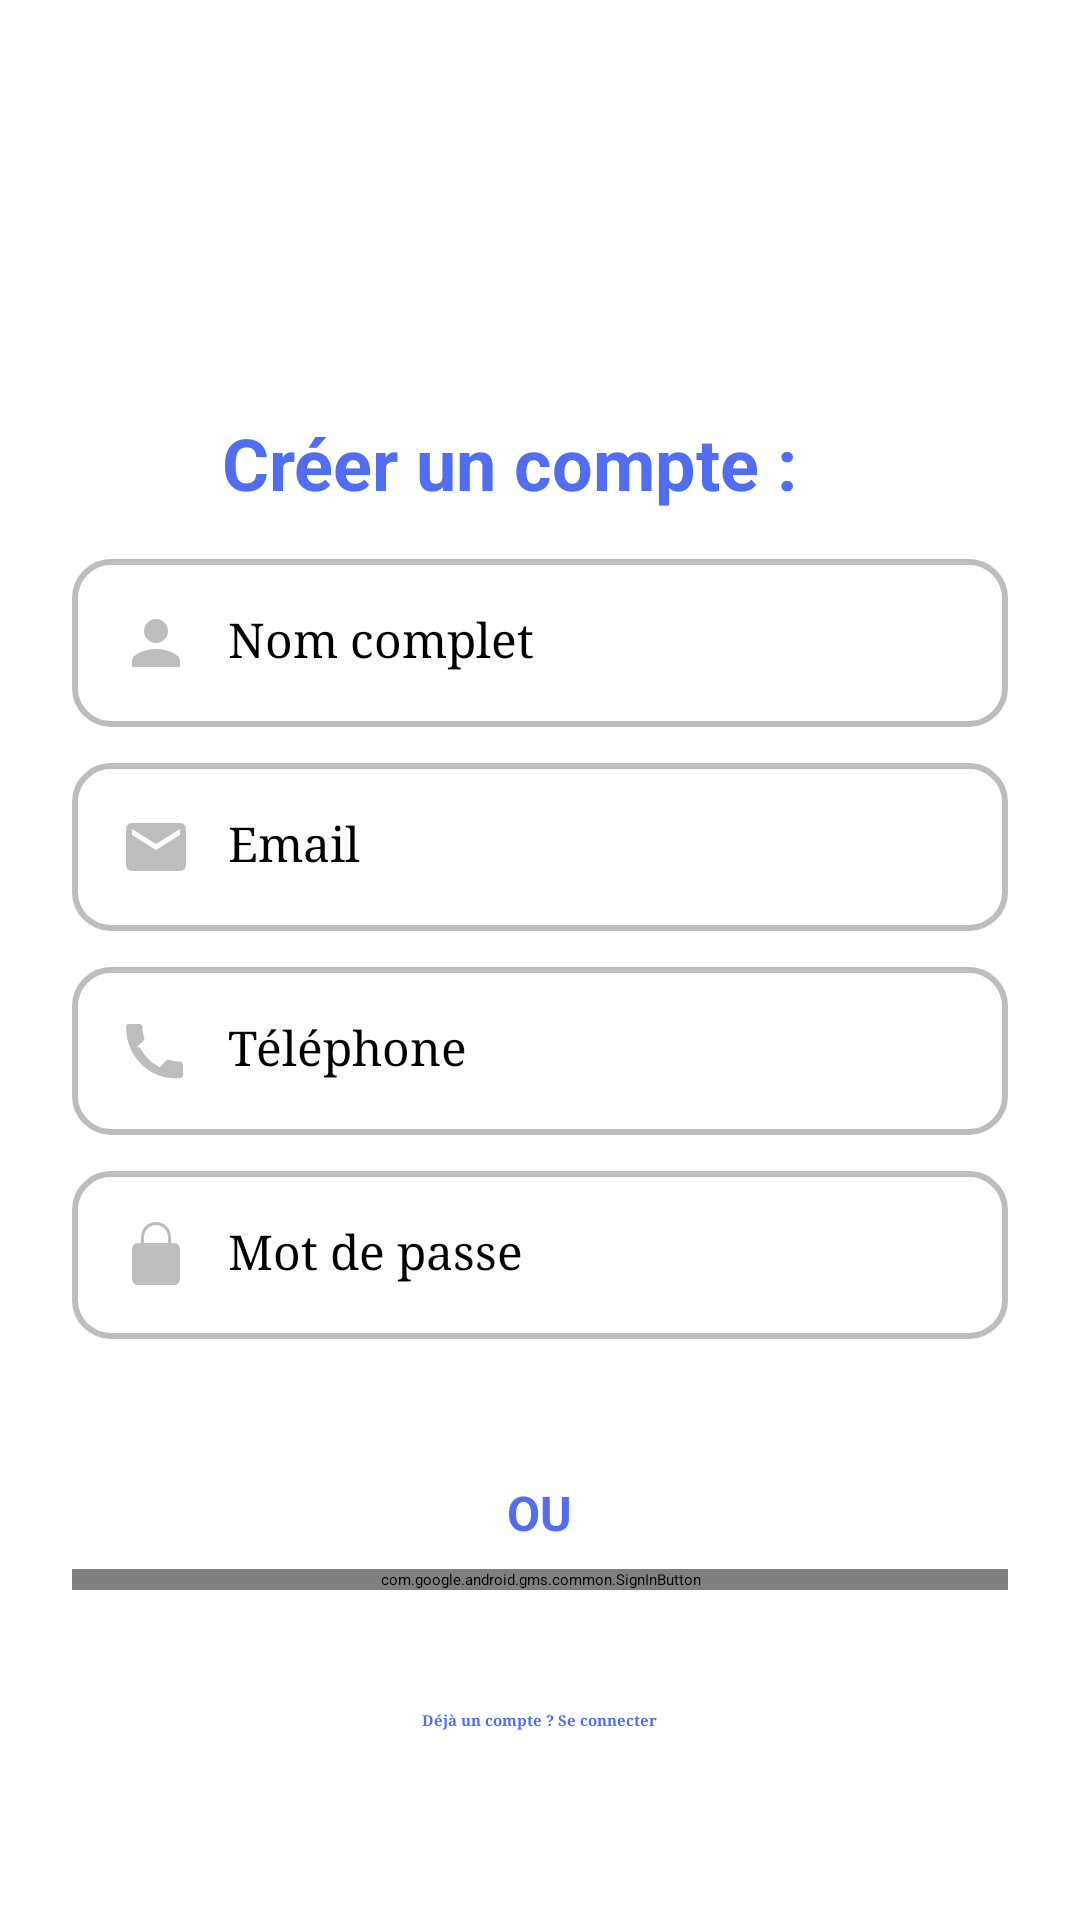

Produce the Android XML layout that renders to this screen, including the resource entries it uses.
<!-- AndroidManifest.xml: application theme Theme.FitGym -->
<!-- res/layout/activity_registre_client.xml -->
<?xml version="1.0" encoding="utf-8"?>
<ScrollView xmlns:android="http://schemas.android.com/apk/res/android"
    android:layout_width="match_parent"
    android:layout_height="match_parent"
    android:background="@color/white">

    <LinearLayout
        android:id="@+id/rootLayout"
        android:layout_width="match_parent"
        android:layout_height="wrap_content"
        android:gravity="center"
        android:orientation="vertical"
        android:padding="24dp">

        
        <ImageView
            android:id="@+id/logoImage"
            android:layout_width="162dp"
            android:layout_height="98dp"
            android:layout_marginBottom="16dp"
            android:contentDescription="Logo"
            android:src="@drawable/logo" />

        

        
        
        <TextView
            android:layout_width="260dp"
            android:layout_height="wrap_content"
            android:paddingBottom="16dp"
            android:text="    Créer un compte :"
            android:textColor="#516EF3"
            android:textSize="24sp"
            android:textStyle="bold" />

        <EditText
            android:id="@+id/inputNom"
            android:layout_width="match_parent"
            android:layout_height="wrap_content"
            android:background="@drawable/edittext_bordered"
            android:drawableStart="@drawable/ic_person"
            android:drawablePadding="12dp"
            android:fontFamily="serif"
            android:hint="Nom complet"
            android:padding="16dp"
            android:textSize="16sp" />

        
        <EditText
            android:id="@+id/inputEmail"
            android:layout_width="match_parent"
            android:layout_height="wrap_content"
            android:layout_marginTop="12dp"
            android:background="@drawable/edittext_bordered"
            android:drawableStart="@drawable/ic_email"
            android:drawablePadding="12dp"
            android:fontFamily="serif"
            android:hint="Email"
            android:padding="16dp"
            android:textSize="16sp" />

        
        <EditText
            android:id="@+id/inputTelephone"
            android:layout_width="match_parent"
            android:layout_height="wrap_content"
            android:layout_marginTop="12dp"
            android:background="@drawable/edittext_bordered"
            android:drawableStart="@drawable/ic_phone"
            android:drawablePadding="12dp"
            android:fontFamily="serif"
            android:hint="Téléphone"
            android:padding="16dp"
            android:textSize="16sp" />

        
        <EditText
            android:id="@+id/inputPassword"
            android:layout_width="match_parent"
            android:layout_height="wrap_content"
            android:layout_marginTop="12dp"
            android:background="@drawable/edittext_bordered"
            android:drawableStart="@drawable/ic_lock"
            android:drawablePadding="12dp"
            android:fontFamily="serif"
            android:hint="Mot de passe"
            android:inputType="textPassword"
            android:padding="16dp"
            android:textSize="16sp" />


        
        <Button
            android:id="@+id/btnRegister"
            android:layout_width="match_parent"
            android:layout_height="wrap_content"
            android:layout_marginTop="24dp"
            android:backgroundTint="#516EF3"
            android:text="Créer mon compte"
            android:textColor="@android:color/white" />

        
        <TextView
            android:layout_width="wrap_content"
            android:layout_height="wrap_content"
            android:layout_marginTop="16dp"
            android:layout_marginBottom="8dp"
            android:text="OU"
            android:textColor="#516EF3"
            android:textSize="16sp"
            android:textStyle="bold" />

        
        <com.google.android.gms.common.SignInButton
            android:id="@+id/btnGoogleSignIn"
            android:layout_width="match_parent"
            android:layout_height="wrap_content"
            android:layout_marginBottom="20dp" />

        
        <TextView
            android:id="@+id/tvGoToLogin"
            android:layout_width="wrap_content"
            android:layout_height="wrap_content"
            android:layout_marginTop="20dp"
            android:clickable="true"
            android:focusable="true"
            android:fontFamily="serif"
            android:text="Déjà un compte ? Se connecter"
            android:textColor="#516EF3"
            android:textStyle="bold" />

    </LinearLayout>
</ScrollView>
<!-- resources referenced by this layout -->
<resources>
  <color name="white">#FFFFFFFF</color>
  <!-- drawable edittext_bordered (drawable) -->
  <?xml version="1.0" encoding="utf-8"?>
  <shape xmlns:android="http://schemas.android.com/apk/res/android"
      android:shape="rectangle">
      <solid android:color="@android:color/white"/>
      <stroke
          android:width="2dp"
          android:color="#BDBDBD"/>
      <corners android:radius="12dp"/>
      <padding android:left="8dp" android:top="8dp" android:right="8dp" android:bottom="8dp"/>
  </shape>
  <!-- drawable ic_email (drawable) -->
  <vector xmlns:android="http://schemas.android.com/apk/res/android"
      android:width="24dp"
      android:height="24dp"
      android:viewportWidth="24"
      android:viewportHeight="24">
      <path
          android:fillColor="#BDBDBD"
          android:pathData="M20,4H4c-1.1,0 -2,0.9 -2,2v12c0,1.1 0.9,2 2,2h16c1.1,0 2,-0.9 2,-2V6c0,-1.1 -0.9,-2 -2,-2zm0,4l-8,5 -8,-5V6l8,5 8,-5v2z"/>
  </vector>
  <!-- drawable ic_lock (drawable) -->
  <?xml version="1.0" encoding="utf-8"?>
  <vector xmlns:android="http://schemas.android.com/apk/res/android"
      android:width="24dp"
      android:height="24dp"
      android:viewportWidth="24"
      android:viewportHeight="24">
      <path
          android:fillColor="#BDBDBD"
          android:pathData="M12,17a1.5,1.5 0,1 0,0 -3a1.5,1.5 0,0 0,0 3zM18,8h-1V6a5,5 0,0 0,-10 0v2H6a2,2 0,0 0,-2 2v10a2,2 0,0 0,2 2h12a2,2 0,0 0,2 -2V10a2,2 0,0 0,-2 -2zM8,6a4,4 0,0 1,8 0v2H8V6z" />
  </vector>
  <!-- drawable ic_person (drawable) -->
  <vector xmlns:android="http://schemas.android.com/apk/res/android"
      android:width="24dp"
      android:height="24dp"
      android:viewportWidth="24"
      android:viewportHeight="24"
      android:tint="?attr/colorControlNormal">
      <path
          android:fillColor="#BDBDBD"
          android:pathData="M12,12c2.21,0 4,-1.79 4,-4s-1.79,-4 -4,-4 -4,1.79 -4,4 1.79,4 4,4zm0,2c-2.67,0 -8,1.34 -8,4v2h16v-2c0,-2.66 -5.33,-4 -8,-4z"/>
  </vector>
  <!-- drawable ic_phone (drawable) -->
  <vector xmlns:android="http://schemas.android.com/apk/res/android"
      android:width="24dp"
      android:height="24dp"
      android:viewportWidth="24"
      android:viewportHeight="24">
      <path
          android:fillColor="#BDBDBD"
          android:pathData="M6.62,10.79a15.053,15.053 0 0,0 6.59,6.59l2.2,-2.2c0.27,-0.27 0.67,-0.36 1.02,-0.24 1.12,0.37 2.33,0.57 3.57,0.57 0.55,0 1,0.45 1,1v3.5c0,0.55 -0.45,1 -1,1C10.07,22 2,13.93 2,4c0,-0.55 0.45,-1 1,-1H6.5c0.55,0 1,0.45 1,1 0,1.24 0.2,2.45 0.57,3.57 0.11,0.35 0.03,0.74 -0.25,1.02l-2.2,2.2z"/>
  </vector>
</resources>
